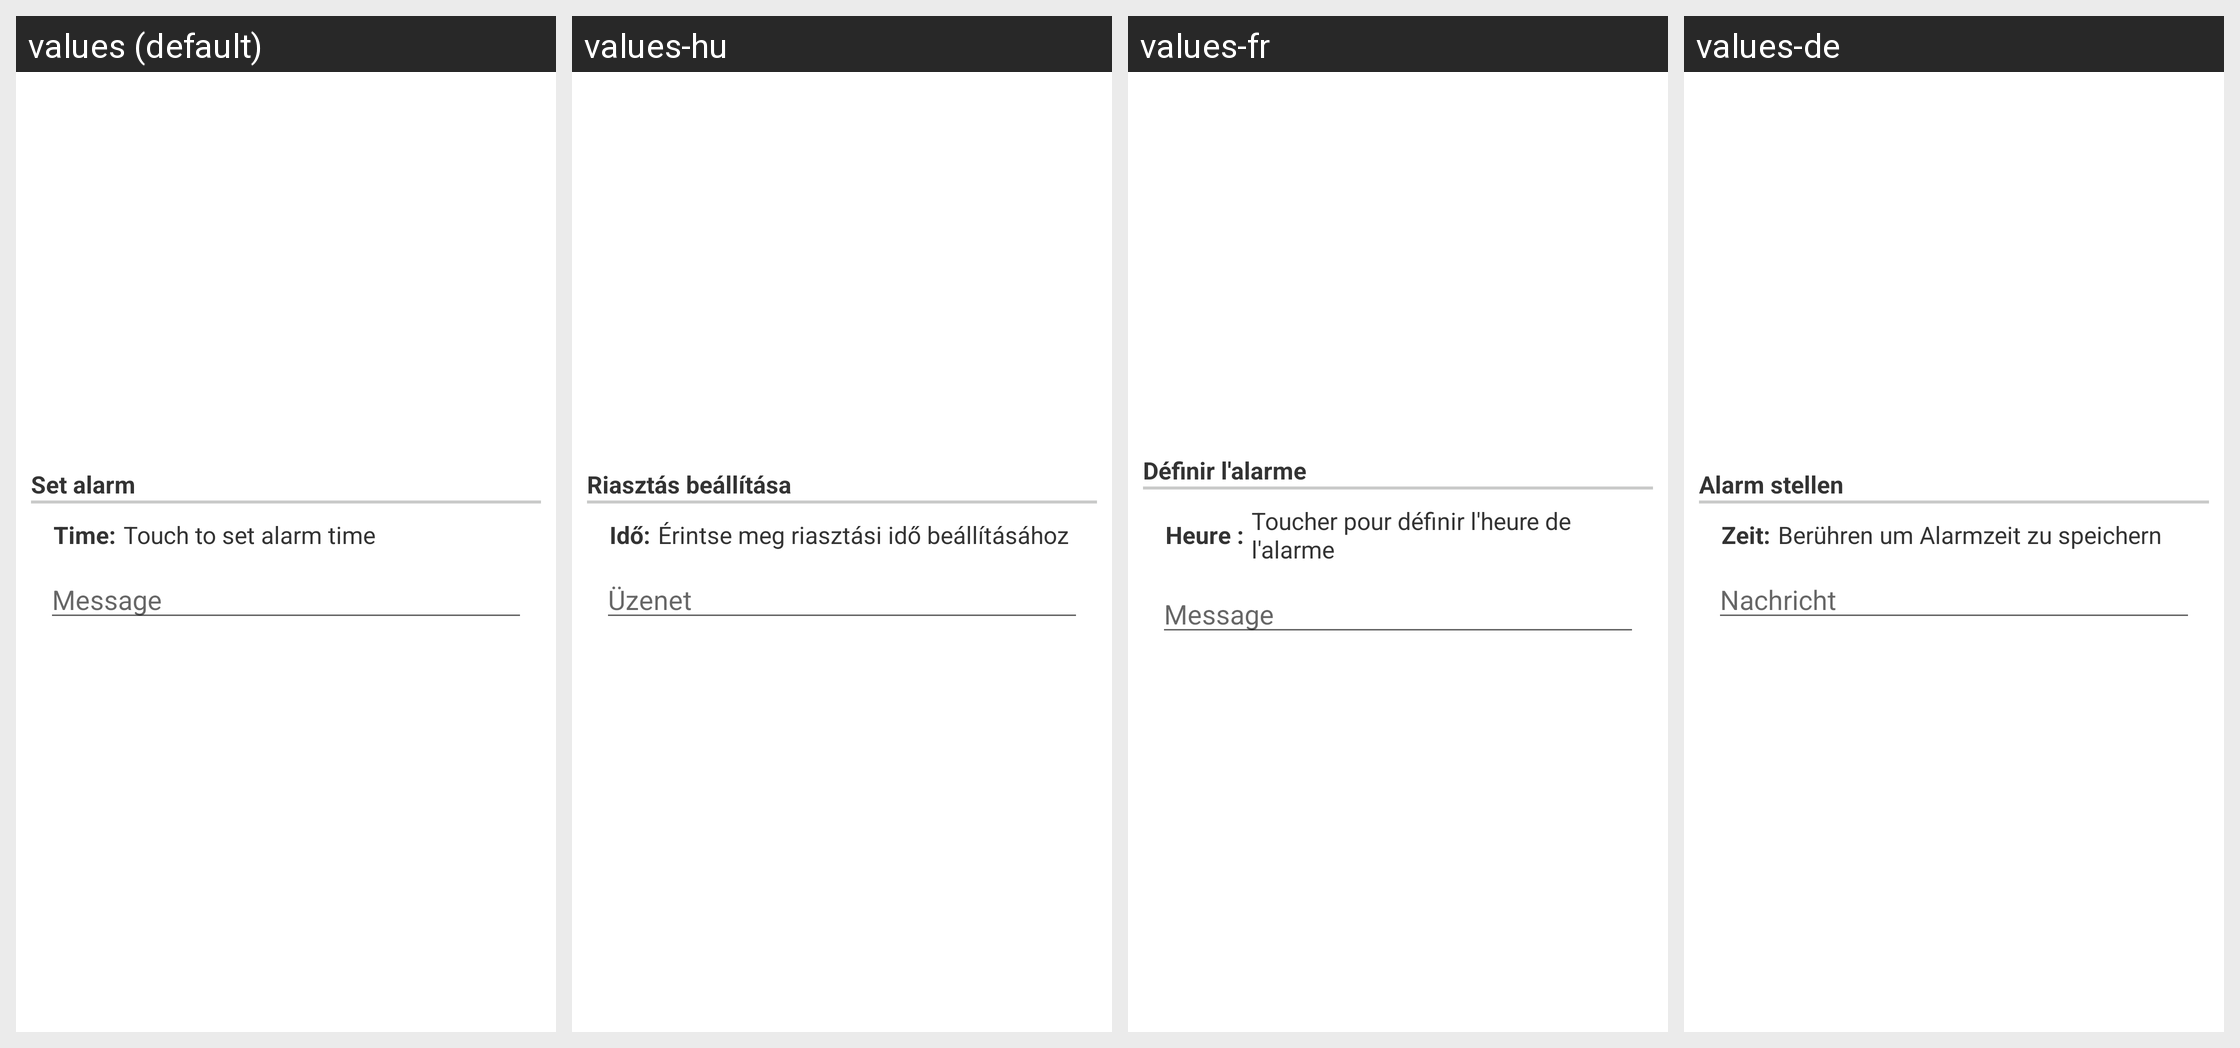

Here is an Android app screen in its default locale and in the app's own translations. Write out the translated-string differences for the strings that appear on this screen.
Android screen res/layout/configuration_dialog_option026.xml rendered under 4 locales, left to right: values (default), values-hu, values-fr, values-de. Device: Nexus 5 (rendered at 1080×1920; each locale shown at half size, 540×960, under a caption strip naming it); theme Theme.MaterialComponents.DayNight.NoActionBar.
Other locales in the repository, not shown: values-da, values-el, values-es, values-hr, values-it, values-ja, values-ko, values-nl, values-pl, values-pt, values-ru, values-zh-rCN, values-zh-rTW.
Strings drawn on this screen, with the default value and each locale's value (text and hints the layout hard-codes, and strings that could not be matched under every locale, appear in the picture but are not listed):

displayAlarmSet
  values: Set alarm
  values-hu: Riasztás beállítása
  values-fr: Définir l'alarme
  values-de: Alarm stellen

layoutAlarmTimePrefix
  values: Time:
  values-hu: Idő:
  values-fr: Heure :
  values-de: Zeit:

layoutAlarmSelectTimeText
  values: Touch to set alarm time
  values-hu: Érintse meg riasztási idő beállításához
  values-fr: Toucher pour définir l'heure de l'alarme
  values-de: Berühren um Alarmzeit zu speichern

optionsPhoneSMSMessage
  values: Message
  values-hu: Üzenet
  values-fr: Message
  values-de: Nachricht
